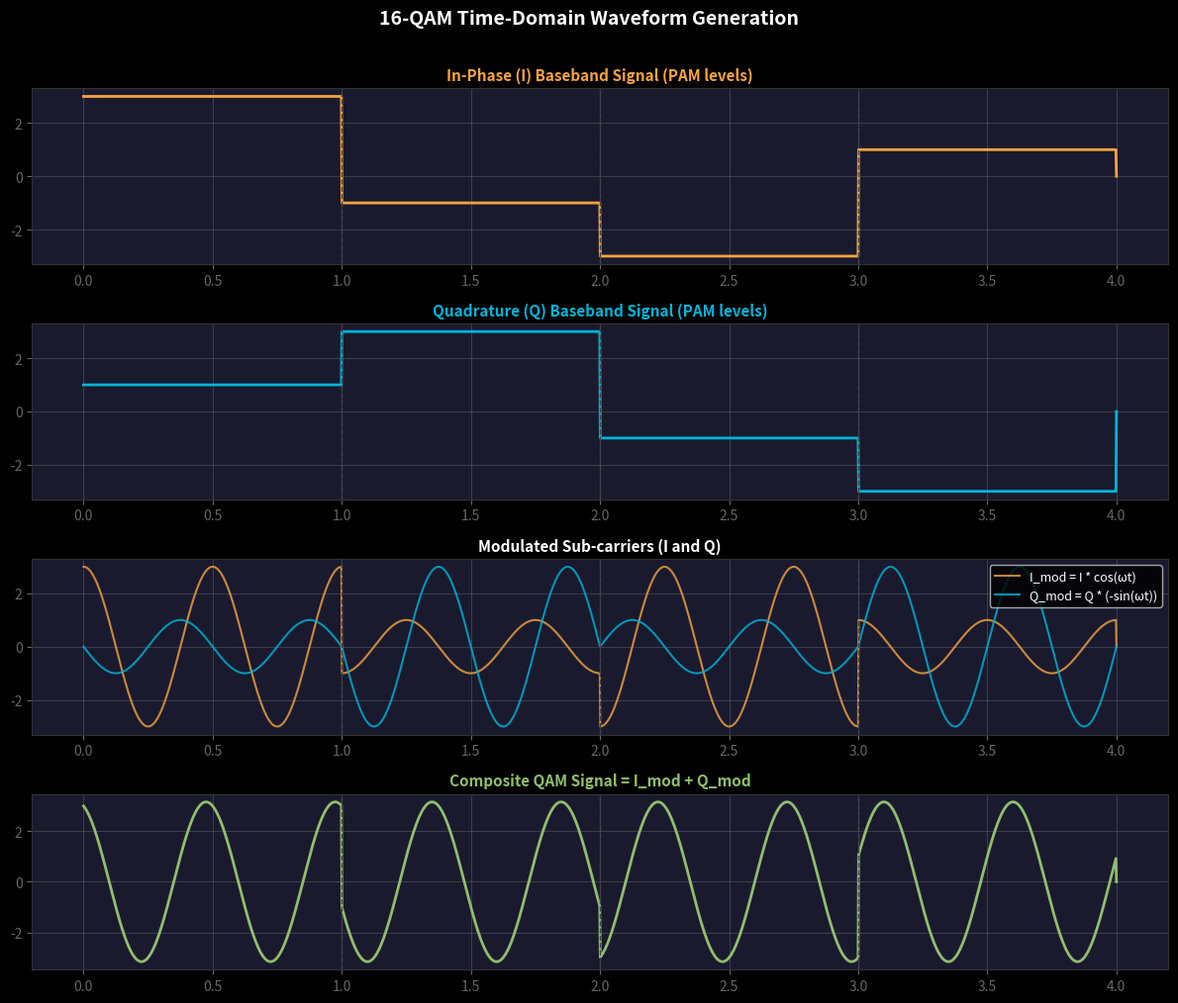

Write Python code to recreate this figure. (Note: this script raises an exception after producing the figure.)
"""Generate QAM Time Domain Waveform visualization."""
import numpy as np
import matplotlib.pyplot as plt
import os

plt.style.use('dark_background')

# Time axis
t = np.linspace(0, 4, 2000)

# Carrier frequency
fc = 2

# Bit sequence (for I and Q) - assume 16-QAM PAM levels (-3, -1, 1, 3)
# We will show 4 symbols
I_levels = [3, -1, -3, 1]
Q_levels = [1, 3, -1, -3]

I_signal = np.zeros_like(t)
Q_signal = np.zeros_like(t)

for i in range(4):
    mask = (t >= i) & (t < (i+1))
    I_signal[mask] = I_levels[i]
    Q_signal[mask] = Q_levels[i]

# Carriers
cos_carrier = np.cos(2 * np.pi * fc * t)
sin_carrier = -np.sin(2 * np.pi * fc * t)  # Minus sign for standard QAM math

I_mod = I_signal * cos_carrier
Q_mod = Q_signal * sin_carrier

qam_signal = I_mod + Q_mod

fig, axes = plt.subplots(4, 1, figsize=(12, 10))
fig.patch.set_facecolor('#1a1a2e')

colors = ['#f7a440', '#00b4d8', '#e94560', '#90be6d']

axes[0].plot(t, I_signal, color=colors[0], linewidth=2, label='In-Phase (I) Baseband')
axes[0].set_title('In-Phase (I) Baseband Signal (PAM levels)', color=colors[0], fontsize=11, fontweight='bold')

axes[1].plot(t, Q_signal, color=colors[1], linewidth=2, label='Quadrature (Q) Baseband')
axes[1].set_title('Quadrature (Q) Baseband Signal (PAM levels)', color=colors[1], fontsize=11, fontweight='bold')

axes[2].plot(t, I_mod, color=colors[0], linewidth=1.5, alpha=0.8, label='I_mod = I * cos(ωt)')
axes[2].plot(t, Q_mod, color=colors[1], linewidth=1.5, alpha=0.8, label='Q_mod = Q * (-sin(ωt))')
axes[2].set_title('Modulated Sub-carriers (I and Q)', color='white', fontsize=11, fontweight='bold')
axes[2].legend(loc='upper right', fontsize=9)

axes[3].plot(t, qam_signal, color=colors[3], linewidth=2)
axes[3].set_title('Composite QAM Signal = I_mod + Q_mod', color=colors[3], fontsize=11, fontweight='bold')

for i in range(1, 4):
    for ax in axes:
        ax.axvline(i, color='#444', linestyle='--', linewidth=1)

for ax in axes:
    ax.set_facecolor('#1a1a2e')
    ax.tick_params(colors='#666')
    ax.grid(True, alpha=0.15)
    for spine in ax.spines.values():
        spine.set_color('#333')

plt.suptitle('16-QAM Time-Domain Waveform Generation', fontsize=14, color='white', fontweight='bold', y=1.01)
plt.tight_layout()
out = os.path.join(os.path.dirname(__file__), 'qam_waveform.png')
plt.savefig(out, dpi=180, facecolor='#1a1a2e', bbox_inches='tight')
plt.close()
print(f"Saved: {out}")
